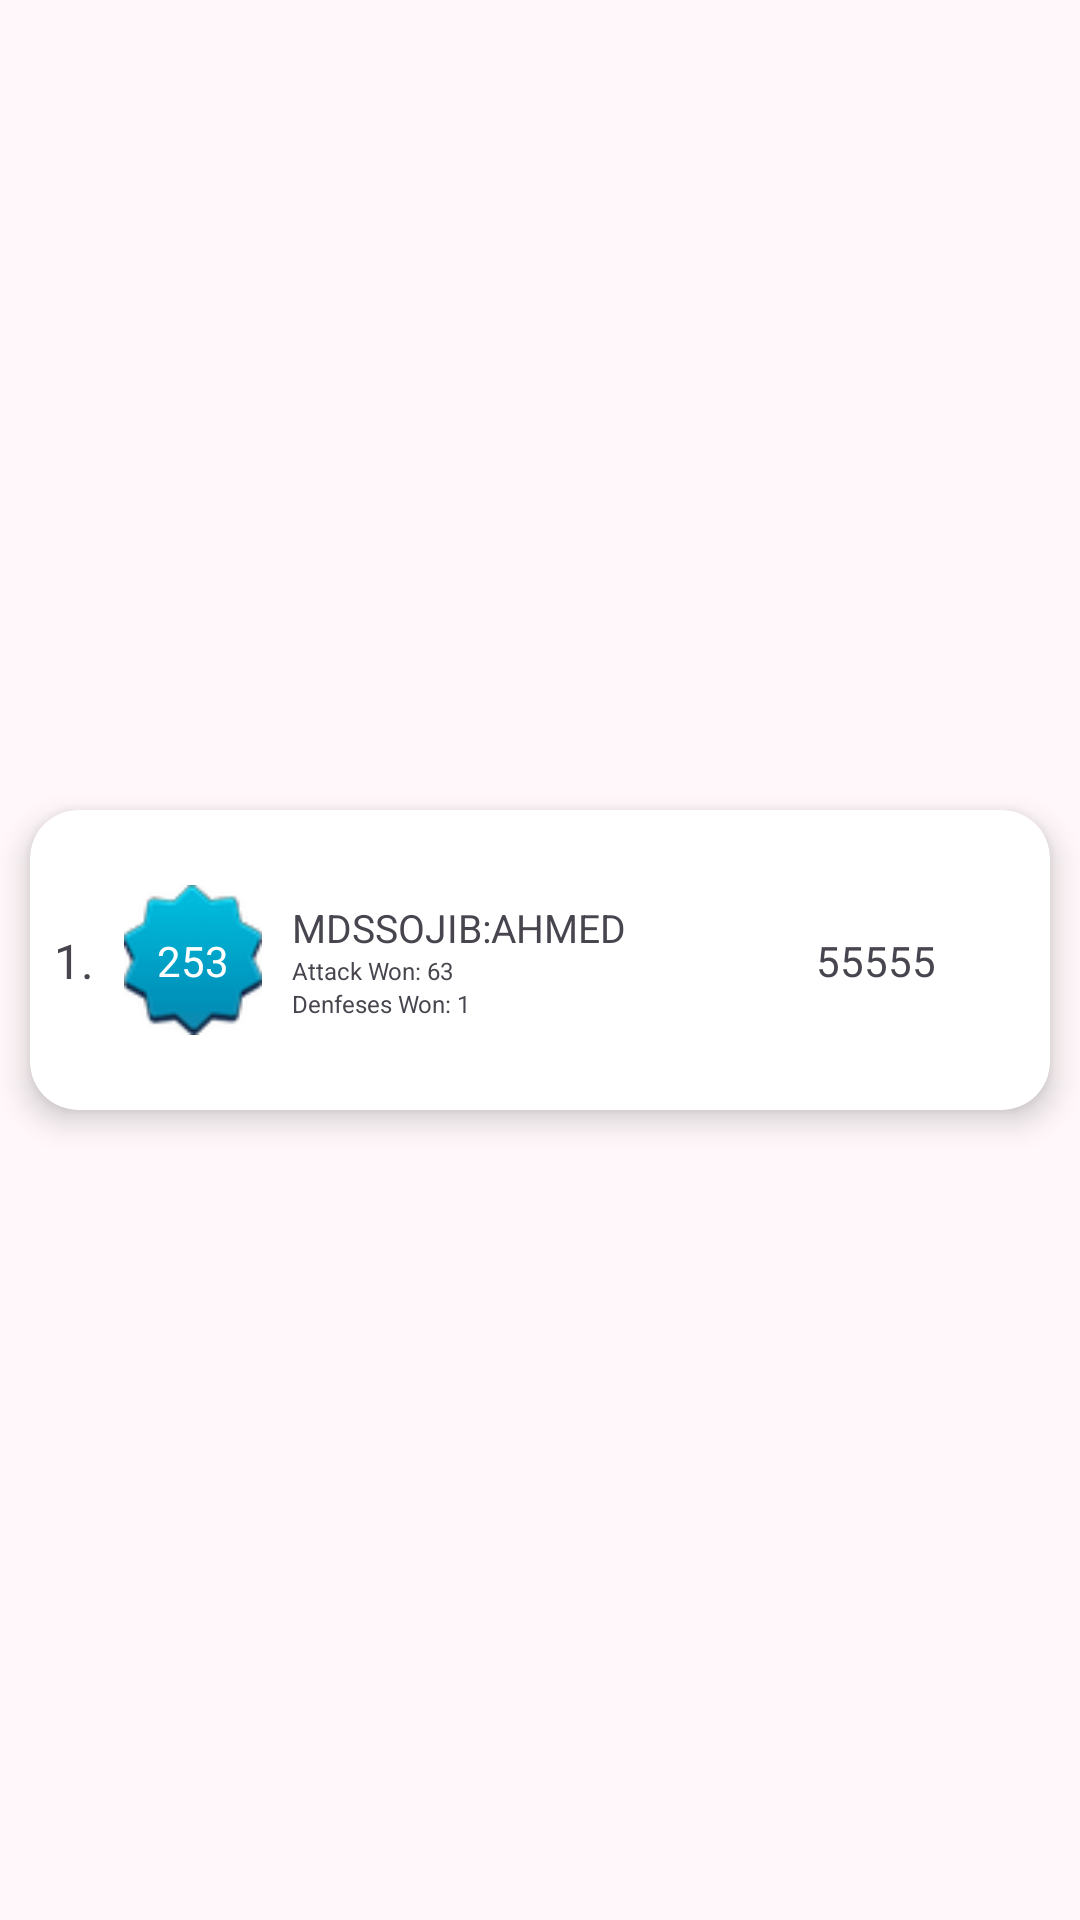

This screen was rendered from an Android layout file. Write that file and the resources it references.
<!-- AndroidManifest.xml: application theme Theme.CoCTracker -->
<!-- res/layout/fragment_top_players.xml -->
<LinearLayout xmlns:android="http://schemas.android.com/apk/res/android"
    xmlns:card_view="http://schemas.android.com/apk/res-auto"
    android:layout_width="match_parent"
    android:layout_height="wrap_content"
    android:orientation="horizontal">

    <androidx.cardview.widget.CardView
        android:layout_width="match_parent"
        android:layout_height="100dp"
        android:layout_gravity="center"
        android:layout_margin="10dp"
        card_view:cardBackgroundColor="#FFFFFF"
        card_view:cardCornerRadius="16dp"
        card_view:cardElevation="6dp">

        <androidx.constraintlayout.widget.ConstraintLayout
            android:layout_width="match_parent"
            android:layout_height="match_parent">

            <TextView
                android:id="@+id/tvTopPlayerRank"
                android:layout_width="wrap_content"
                android:layout_height="wrap_content"
                android:layout_marginStart="8dp"
                android:text="1."
                android:textSize="16sp"
                card_view:layout_constraintBottom_toBottomOf="parent"
                card_view:layout_constraintStart_toStartOf="parent"
                card_view:layout_constraintTop_toTopOf="parent" />

            <ImageView
                android:id="@+id/imageView3"
                android:layout_width="50dp"
                android:layout_height="50dp"
                android:layout_marginStart="8dp"
                card_view:layout_constraintBottom_toBottomOf="parent"
                card_view:layout_constraintStart_toEndOf="@+id/tvTopPlayerRank"
                card_view:layout_constraintTop_toTopOf="parent"
                card_view:srcCompat="@drawable/xp_small" />

            <TextView
                android:id="@+id/tvTopPlayerTrophies"
                android:layout_width="wrap_content"
                android:layout_height="wrap_content"
                android:layout_marginEnd="5dp"
                android:text="55555"
                card_view:layout_constraintBottom_toBottomOf="parent"
                card_view:layout_constraintEnd_toStartOf="@+id/imageView5"
                card_view:layout_constraintTop_toTopOf="parent" />

            <ImageView
                android:id="@+id/imageView5"
                android:layout_width="25dp"
                android:layout_height="25dp"
                android:layout_marginEnd="8dp"
                card_view:layout_constraintBottom_toBottomOf="parent"
                card_view:layout_constraintEnd_toEndOf="parent"
                card_view:layout_constraintTop_toTopOf="parent"
                card_view:srcCompat="@drawable/trophy" />

            <androidx.constraintlayout.widget.ConstraintLayout
                android:layout_width="188dp"
                android:layout_height="wrap_content"
                android:layout_marginStart="8dp"
                card_view:layout_constraintBottom_toBottomOf="parent"
                card_view:layout_constraintStart_toEndOf="@+id/imageView3"
                card_view:layout_constraintTop_toTopOf="parent">

                <TextView
                    android:id="@+id/tvTopPlayerName"
                    android:layout_width="wrap_content"
                    android:layout_height="wrap_content"
                    android:text="MDSSOJIB:AHMED"
                    android:textSize="13sp"
                    card_view:layout_constraintStart_toStartOf="parent"
                    card_view:layout_constraintTop_toTopOf="parent" />

                <TextView
                    android:id="@+id/tvTopPlayerAttacksWon"
                    android:layout_width="wrap_content"
                    android:layout_height="wrap_content"
                    android:text="Attack Won: 63"
                    android:textSize="8sp"
                    card_view:layout_constraintStart_toStartOf="parent"
                    card_view:layout_constraintTop_toBottomOf="@+id/tvTopPlayerName" />

                <TextView
                    android:id="@+id/tvTopPlayerDefensesWon"
                    android:layout_width="wrap_content"
                    android:layout_height="wrap_content"
                    android:text="Denfeses Won: 1"
                    android:textSize="8sp"
                    card_view:layout_constraintStart_toStartOf="parent"
                    card_view:layout_constraintTop_toBottomOf="@+id/tvTopPlayerAttacksWon" />
            </androidx.constraintlayout.widget.ConstraintLayout>

            <TextView
                android:id="@+id/tvTopPlayerLevel"
                android:layout_width="wrap_content"
                android:layout_height="wrap_content"
                android:text="253"
                android:textColor="#FFFFFF"
                card_view:layout_constraintBottom_toBottomOf="@+id/imageView3"
                card_view:layout_constraintEnd_toEndOf="@+id/imageView3"
                card_view:layout_constraintStart_toStartOf="@+id/imageView3"
                card_view:layout_constraintTop_toTopOf="@+id/imageView3" />
        </androidx.constraintlayout.widget.ConstraintLayout>
    </androidx.cardview.widget.CardView>
</LinearLayout>
<!-- resources referenced by this layout -->
<resources>
  <color name="md_theme_primary">#972D96</color>
  <color name="md_theme_onPrimary">#FFFFFF</color>
  <color name="md_theme_primaryContainer">#B548B1</color>
  <color name="md_theme_onPrimaryContainer">#FFFBFF</color>
  <color name="md_theme_secondary">#446900</color>
  <color name="md_theme_onSecondary">#FFFFFF</color>
  <color name="md_theme_secondaryContainer">#9DEA00</color>
  <color name="md_theme_onSecondaryContainer">#426500</color>
  <color name="md_theme_tertiary">#006590</color>
  <color name="md_theme_onTertiary">#FFFFFF</color>
  <color name="md_theme_tertiaryContainer">#00B3FC</color>
  <color name="md_theme_onTertiaryContainer">#004260</color>
  <color name="md_theme_error">#BA1A1A</color>
  <color name="md_theme_onError">#FFFFFF</color>
  <color name="md_theme_errorContainer">#FFDAD6</color>
  <color name="md_theme_onErrorContainer">#93000A</color>
  <color name="md_theme_background">#FFF7F9</color>
  <color name="md_theme_onBackground">#211920</color>
  <color name="md_theme_surface">#FFF7F9</color>
  <color name="md_theme_onSurface">#211920</color>
  <color name="md_theme_surfaceVariant">#F3DCEB</color>
  <color name="md_theme_onSurfaceVariant">#51424E</color>
  <color name="md_theme_outline">#84727F</color>
  <color name="md_theme_outlineVariant">#D6C0CF</color>
  <color name="md_theme_inverseSurface">#372E35</color>
  <color name="md_theme_inverseOnSurface">#FDECF6</color>
  <color name="md_theme_inversePrimary">#FFAAF5</color>
  <color name="md_theme_primaryFixed">#FFD7F6</color>
  <color name="md_theme_onPrimaryFixed">#380039</color>
  <color name="md_theme_primaryFixedDim">#FFAAF5</color>
  <color name="md_theme_onPrimaryFixedVariant">#7D0E7E</color>
  <color name="md_theme_secondaryFixed">#AAF921</color>
  <color name="md_theme_onSecondaryFixed">#111F00</color>
  <color name="md_theme_secondaryFixedDim">#93DB00</color>
  <color name="md_theme_onSecondaryFixedVariant">#324F00</color>
  <color name="md_theme_tertiaryFixed">#C8E6FF</color>
  <color name="md_theme_onTertiaryFixed">#001E2E</color>
  <color name="md_theme_tertiaryFixedDim">#88CEFF</color>
  <color name="md_theme_onTertiaryFixedVariant">#004C6D</color>
  <color name="md_theme_surfaceDim">#E5D6DF</color>
  <color name="md_theme_surfaceBright">#FFF7F9</color>
  <color name="md_theme_surfaceContainerLowest">#FFFFFF</color>
  <color name="md_theme_surfaceContainerLow">#FFEFF8</color>
  <color name="md_theme_surfaceContainer">#FAE9F3</color>
  <color name="md_theme_surfaceContainerHigh">#F4E4ED</color>
  <color name="md_theme_surfaceContainerHighest">#EEDEE8</color>
</resources>
